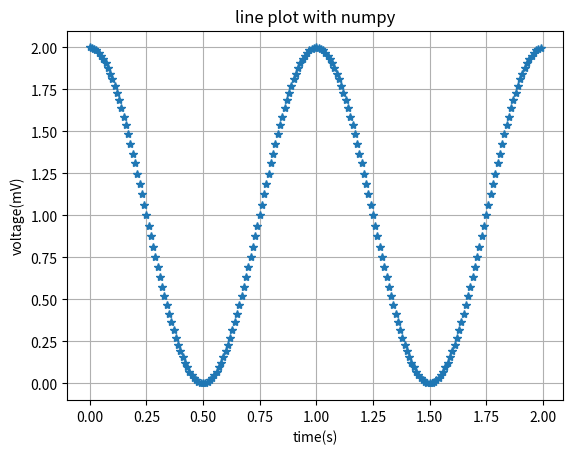

Write the Python code that produced this figure.
import numpy as np
import matplotlib.pyplot as plt

#line plot with numpy
t = np.arange(0.0,2.0,0.01) # x-axis
s = 1 + np.cos(2*np.pi*t) # y-axis
plt.plot(t,s,'*') # * is for design of graph
plt.grid() #grid in the back ground
plt.xlabel('time(s)')
plt.ylabel('voltage(mV)')
plt.title('line plot with numpy')

plt.show()
